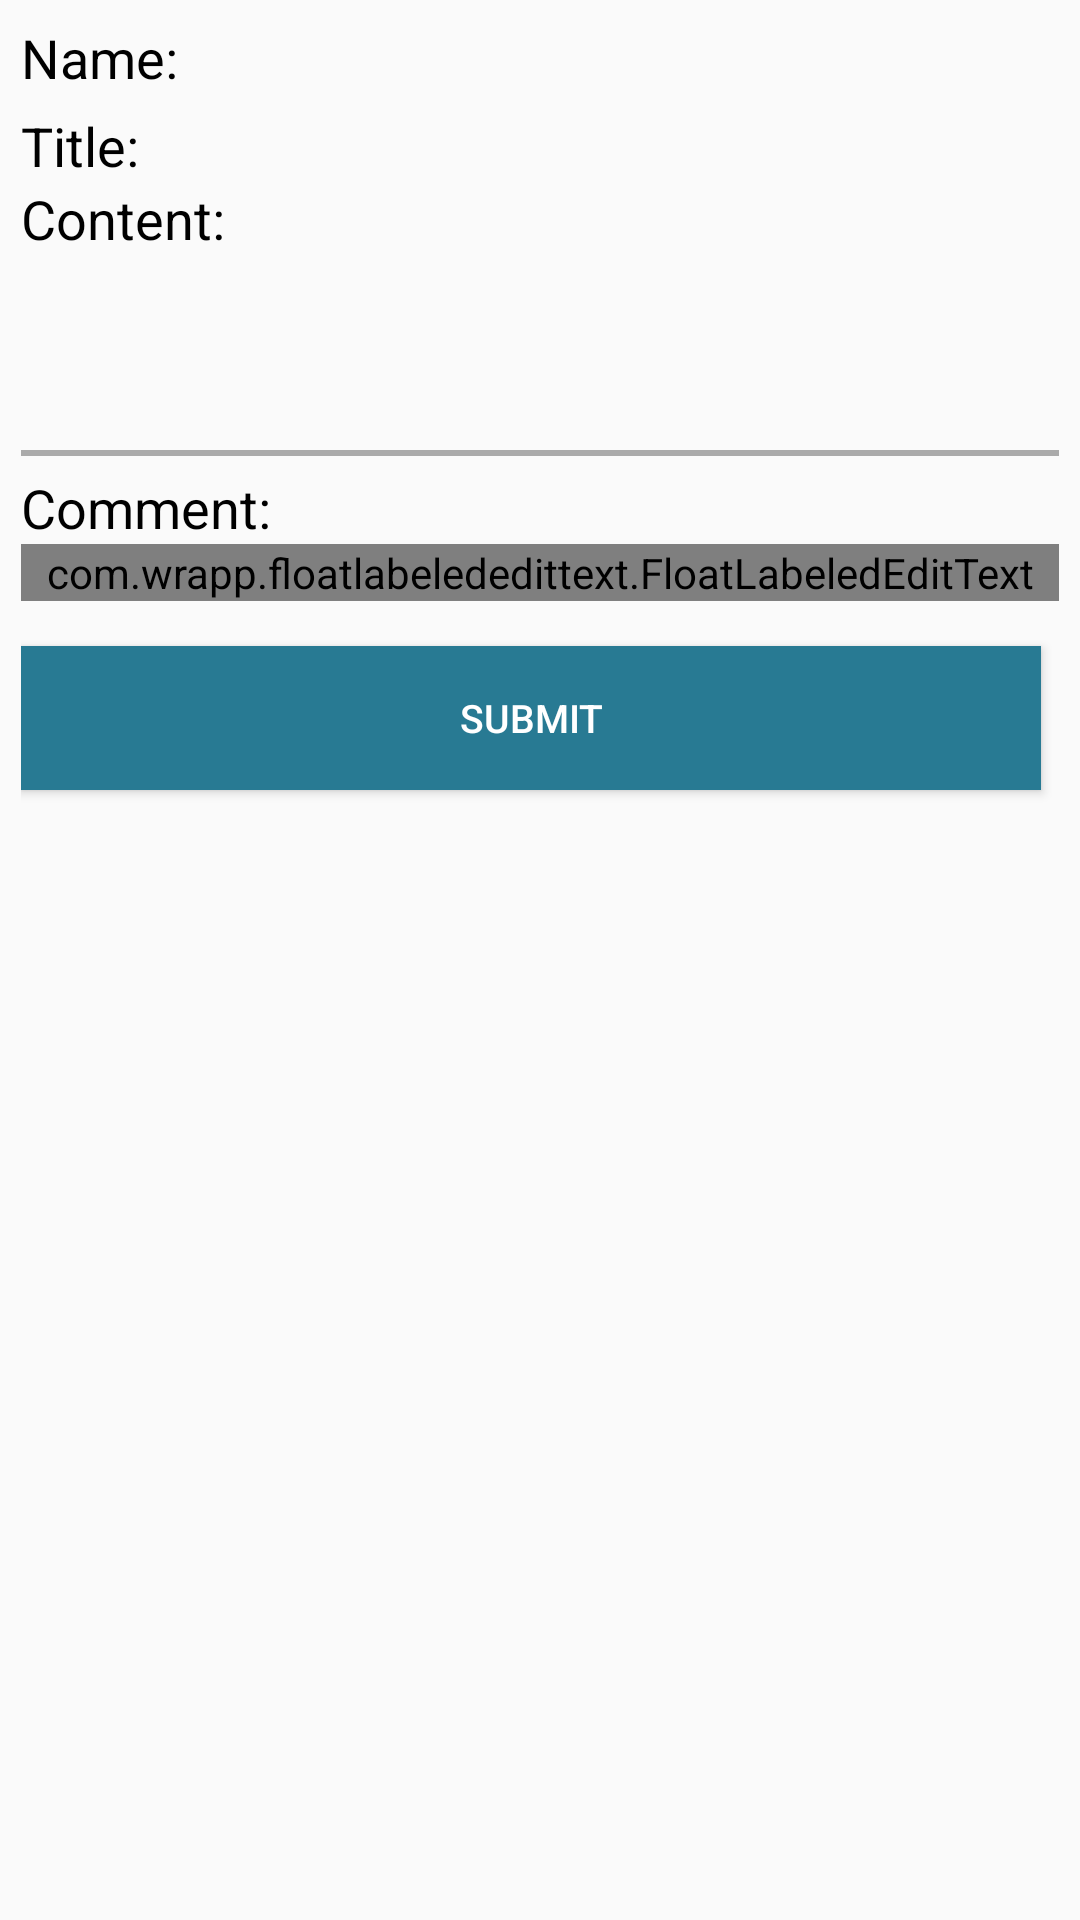

Write the Android layout XML for this screen, with the resource values it uses.
<!-- AndroidManifest.xml: application theme AppTheme -->
<!-- res/layout/readpost.xml -->
<?xml version="1.0" encoding="utf-8"?>
    <LinearLayout xmlns:android="http://schemas.android.com/apk/res/android"
        xmlns:whatever="http://schemas.android.com/apk/res-auto"
        xmlns:tools="http://schemas.android.com/tools"
        android:orientation="vertical"
        android:layout_width="match_parent"
        android:layout_height="match_parent"
        android:padding="7dp">


        <RelativeLayout
            android:layout_width="match_parent"
            android:layout_height="wrap_content">
            <LinearLayout
                android:layout_width="wrap_content"
                android:layout_height="wrap_content">
                <TextView
                    android:text="Name: "
                    android:layout_width="wrap_content"
                    android:layout_height="wrap_content"
                    android:textColor="#000000"
                    android:textSize="18dp"
                    />
                <TextView
                    android:id="@+id/stud_name"
                    android:layout_width="wrap_content"
                    android:layout_height="wrap_content"
                    android:textColor="#000000"
                    android:textSize="18dp"
                    />
            </LinearLayout>


            <LinearLayout
                android:layout_width="wrap_content"
                android:layout_height="wrap_content"
                android:layout_alignParentRight="true" >
                <TextView
                    android:id="@+id/date"
                    android:layout_width="wrap_content"
                    android:layout_height="wrap_content"
                    android:textColor="#000000"
                    android:textSize="18dp"
                    />
            </LinearLayout>

        </RelativeLayout>
        <LinearLayout
            android:layout_width="wrap_content"
            android:layout_height="wrap_content">
            <TextView
                android:text="Title: "
                android:layout_width="wrap_content"
                android:layout_height="wrap_content"
                android:textColor="#000000"
                android:textSize="18dp"
                android:layout_marginTop="5dp"

                />
            <TextView
                android:id="@+id/title"
                android:layout_width="wrap_content"
                android:layout_height="wrap_content"
                android:textColor="#000000"
                android:textSize="18dp"
                android:layout_marginTop="5dp"

                />
        </LinearLayout>
            <TextView
                android:text="Content: "
                android:layout_width="wrap_content"
                android:layout_height="wrap_content"
                android:textColor="#000000"
                android:textSize="18dp"
                />
            <TextView
                android:id="@+id/content"
                android:layout_width="wrap_content"
                android:layout_height="wrap_content"
                android:minHeight="50dp"
                android:textColor="#000000"
                android:textSize="18dp"
                android:layout_marginBottom="10dp"
                />


        <View
            android:layout_width="fill_parent"
            android:layout_height="2dp"
            android:background="@android:color/darker_gray"
            android:layout_marginTop="5dp"
            android:layout_marginBottom="5dp"
            />

        <TextView
            android:layout_width="wrap_content"
            android:layout_height="wrap_content"
            android:text="Comment: "
            android:textColor="#000000"
            android:textSize="18dp" />


        <RelativeLayout
            android:layout_width="match_parent"
            android:layout_height="wrap_content"
            android:id="@+id/rl">
            <com.wrapp.floatlabelededittext.FloatLabeledEditText
                android:layout_width="match_parent"
                android:layout_height="wrap_content"
                android:layout_centerVertical="true"
                android:layout_marginRight="0dp"
                android:layout_marginLeft="0dp"
                android:textColor="#000000"
                android:textSize="16dp"
                >
                <com.andreabaccega.widget.FormEditText
                    android:id="@+id/comment"
                    android:layout_width="match_parent"
                    android:layout_height="match_parent"
                    android:ems="10"
                    android:hint="Write comment"
                    android:inputType="text"
                    android:singleLine="false"
                    android:textSize="15dp"
                    whatever:customRegexp="[a-zA-Z0-9]{10,}"
                    whatever:emptyErrorString="comment must not empty"
                    whatever:testType="regexp" />
            </com.wrapp.floatlabelededittext.FloatLabeledEditText>
        </RelativeLayout>
        <Button
            android:id="@+id/submit"
            android:layout_width="340dp"
            android:layout_height="wrap_content"
            android:text="Submit"
            android:textColor="#ffffff"
            android:textSize="13sp"
            android:layout_marginTop="15dp"
            android:layout_marginBottom="10dp"
            android:background="@color/colorPrimaryDark"
            />
    <ListView
        android:id="@+id/comment_list_view"
        android:layout_height="match_parent"
        android:layout_width="match_parent"
        android:layout_below="@+id/liner"
        android:layout_alignParentBottom="true"
        />

    </LinearLayout>
<!-- resources referenced by this layout -->
<resources>
  <color name="colorPrimaryDark">#287a93</color>
  <style name="AppTheme" parent="Theme.AppCompat.Light.DarkActionBar">
          
          <item name="colorPrimary">@color/colorPrimary</item>
          <item name="colorPrimaryDark">@color/colorPrimaryDark</item>
          <item name="colorAccent">@color/colorAccent</item>
      </style>
  <color name="colorPrimary">#3f9db5</color>
  <color name="colorAccent">#FF4081</color>
</resources>
